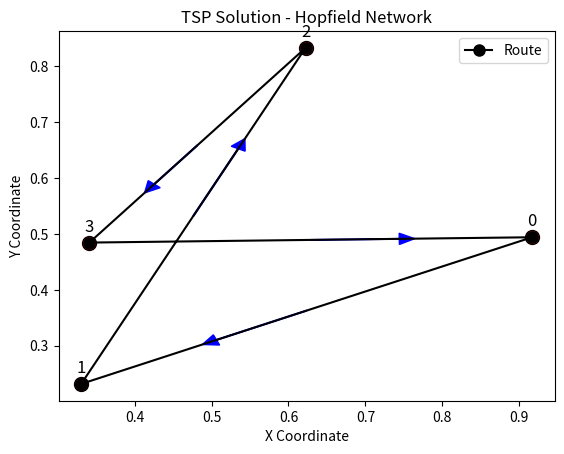

The matplotlib source for this figure:
"""
[redacted]
Contact: [email redacted]
Updated: 11/Feb/2025
"""

import numpy as np
import matplotlib.pyplot as plt

# Parameters for the Problem
N = 4  # Number of cities
eta = 0.01  # Learning rate
time_steps = 100 # Number of iterations

def distance_matrix(N):
    # Generating a random cities and calculating the distance matrix
    cities = np.random.rand(N, 2)
    dist_matrix = np.sqrt(((cities[:, None] - cities[None, :]) ** 2).sum(axis=2))
    return dist_matrix, cities

def energy(V, D):
    term1 = np.sum((np.sum(V, axis=1) - 1) ** 2) # Each city appears exactly once in the tour
    term2 = np.sum((np.sum(V, axis=0) - 1) ** 2) # Each tour position contains exactly one city
    term3 = np.sum(D * np.roll(V, shift=-1, axis=1)) # TSP cost - ensuring shorter tours
    return term1 + term2 + term3

def hopfield_tsp(D, N, time_steps, eta, system_energy):
    V = np.random.rand(N, N)  # Random initial state
    
    for _ in range(time_steps):
        # Calculate energy for the step
        loss = energy(V, D)
        system_energy.append(loss.item())
        
        # Gradients
        grad = np.zeros_like(V)
        epsilon = 1e-4  # Finite differences

        for i in range(N):
            for j in range(N):

                V_perturbed = V.copy()
                V_perturbed[i, j] += epsilon
                grad[i, j] = (energy(V_perturbed, D) - loss) / epsilon
        
        # Gradient descent
        V -= eta * grad
        
        # Normalizing
        V = np.exp(V) / np.sum(np.exp(V), axis=1, keepdims=True)
    
    return np.argmax(V, axis=1)

def plot_tsp_solution(route, cities):
    ordered_cities = cities[route]
    ordered_cities = np.vstack([ordered_cities, ordered_cities[0]])
    
    plt.figure()
    plt.plot(ordered_cities[:, 0], ordered_cities[:, 1], 'o-', markersize=8, label='Route', color='black')
    
    for i in range(len(ordered_cities) - 1):
        x_start, y_start = ordered_cities[i]
        x_end, y_end = ordered_cities[i + 1]
        
        # Compute midpoint
        x_mid, y_mid = (x_start + x_end) / 2, (y_start + y_end) / 2
        
        # Draw arrow at midpoint
        plt.arrow(x_mid, y_mid, (x_end - x_start) * 0.2, (y_end - y_start) * 0.2, 
                  head_width=0.02, head_length=0.02, fc='blue', ec='blue')
    
    for i, (x, y) in enumerate(ordered_cities[:-1]):
        plt.scatter(x, y, color='red', s=100, edgecolors='black')  # Draw city as circle
        plt.text(x, y + 0.02, str(route[i]), fontsize=12, color='black', ha='center')  # Label above city
    
    plt.xlabel('X Coordinate')
    plt.ylabel('Y Coordinate')
    plt.title('TSP Solution - Hopfield Network')
    plt.legend()
    plt.show()

# Main Code
dist_matrix, cities = distance_matrix(N)
system_energy = []
route = hopfield_tsp(dist_matrix, N, time_steps, eta, system_energy)
print(system_energy)
plot_tsp_solution(route, cities)
